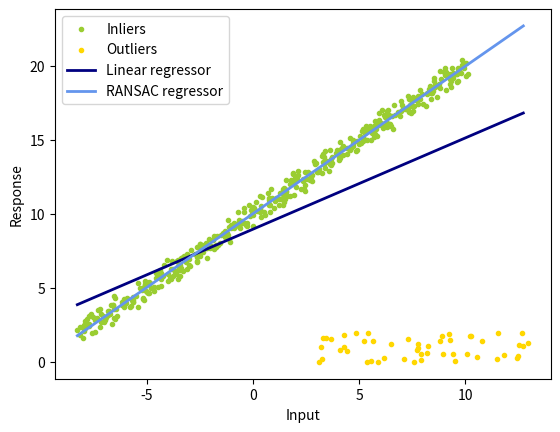

The script that saved this image:
import numpy as np
from matplotlib import pyplot as plt
import random

np.random.seed(0)
random.seed(0)

def least_square(x, y):
	# TODO
	# return the least-squares solution
	# you can use np.linalg.lstsq
	
	# rewrite equation to Ax = y
	A = np.append(x[..., None], [[1] for _ in range(x.shape[0])], axis=1)
	k, b = np.linalg.lstsq(A, y, rcond=None)[0]

	return k, b

def num_inlier(x, y, k, b, n_samples, thres_dist):
	# TODO
	# compute the number of inliers and a mask that denotes the indices of inliers
	num = 0
	mask = np.zeros(x.shape, dtype=bool)

	# assume n_samples save the ids of the sampled points

	# for each point in x but not in the sample
	for i, x0 in enumerate(x):
		y0 = y[i]
		# compute distance between the point and y = kx + b
		# dist = abs(k * x0 + b - y0) / np.sqrt(k**2 + 1)
		dist = abs(k * x0 + b - y0)
		if dist < thres_dist:
			num += 1
			mask[i] = True

	return num, mask

def ransac(x, y, iter, n_samples, thres_dist, num_subset):
	# TODO
	# ransac
	k_ransac = None
	b_ransac = None
	inlier_mask = None
	best_inliers = 0

	for _ in range(iter):
		# randomly choose a small subset
		sampled_ids = random.sample([i for i in range(x.shape[0])], num_subset)
		# compute least square solution for the subset
		k, b = least_square(x[sampled_ids], y[sampled_ids])
		# compute the number of inliers and the inlier mask
		num, mask = num_inlier(x, y, k, b, n_samples, thres_dist)
		# update
		if num > best_inliers:
			k_ransac, b_ransac = least_square(x[mask], y[mask])
			best_inliers = num
			inlier_mask = mask

	return k_ransac, b_ransac, inlier_mask

def main():
	iter = 300
	thres_dist = 1
	n_samples = 500
	n_outliers = 50
	k_gt = 1
	b_gt = 10
	num_subset = 5
	x_gt = np.linspace(-10,10,n_samples)
	print(x_gt.shape)
	y_gt = k_gt*x_gt+b_gt
	# add noise
	x_noisy = x_gt+np.random.random(x_gt.shape)-0.5
	y_noisy = y_gt+np.random.random(y_gt.shape)-0.5
	# add outlier
	x_noisy[:n_outliers] = 8 + 10 * (np.random.random(n_outliers)-0.5)
	y_noisy[:n_outliers] = 1 + 2 * (np.random.random(n_outliers)-0.5)

	# least square
	k_ls, b_ls = least_square(x_noisy, y_noisy)

	# ransac
	k_ransac, b_ransac, inlier_mask = ransac(x_noisy, y_noisy, iter, n_samples, thres_dist, num_subset)
	outlier_mask = np.logical_not(inlier_mask)

	print("Estimated coefficients (true, linear regression, RANSAC):")
	print(k_gt, b_gt, k_ls, b_ls, k_ransac, b_ransac)

	line_x = np.arange(x_noisy.min(), x_noisy.max())
	line_y_ls = k_ls*line_x+b_ls
	line_y_ransac = k_ransac*line_x+b_ransac

	plt.scatter(
	    x_noisy[inlier_mask], y_noisy[inlier_mask], color="yellowgreen", marker=".", label="Inliers"
	)
	plt.scatter(
	    x_noisy[outlier_mask], y_noisy[outlier_mask], color="gold", marker=".", label="Outliers"
	)
	plt.plot(line_x, line_y_ls, color="navy", linewidth=2, label="Linear regressor")
	plt.plot(
	    line_x,
	    line_y_ransac,
	    color="cornflowerblue",
	    linewidth=2,
	    label="RANSAC regressor",
	)
	plt.legend()
	plt.xlabel("Input")
	plt.ylabel("Response")
	plt.show()

if __name__ == '__main__':
	main()